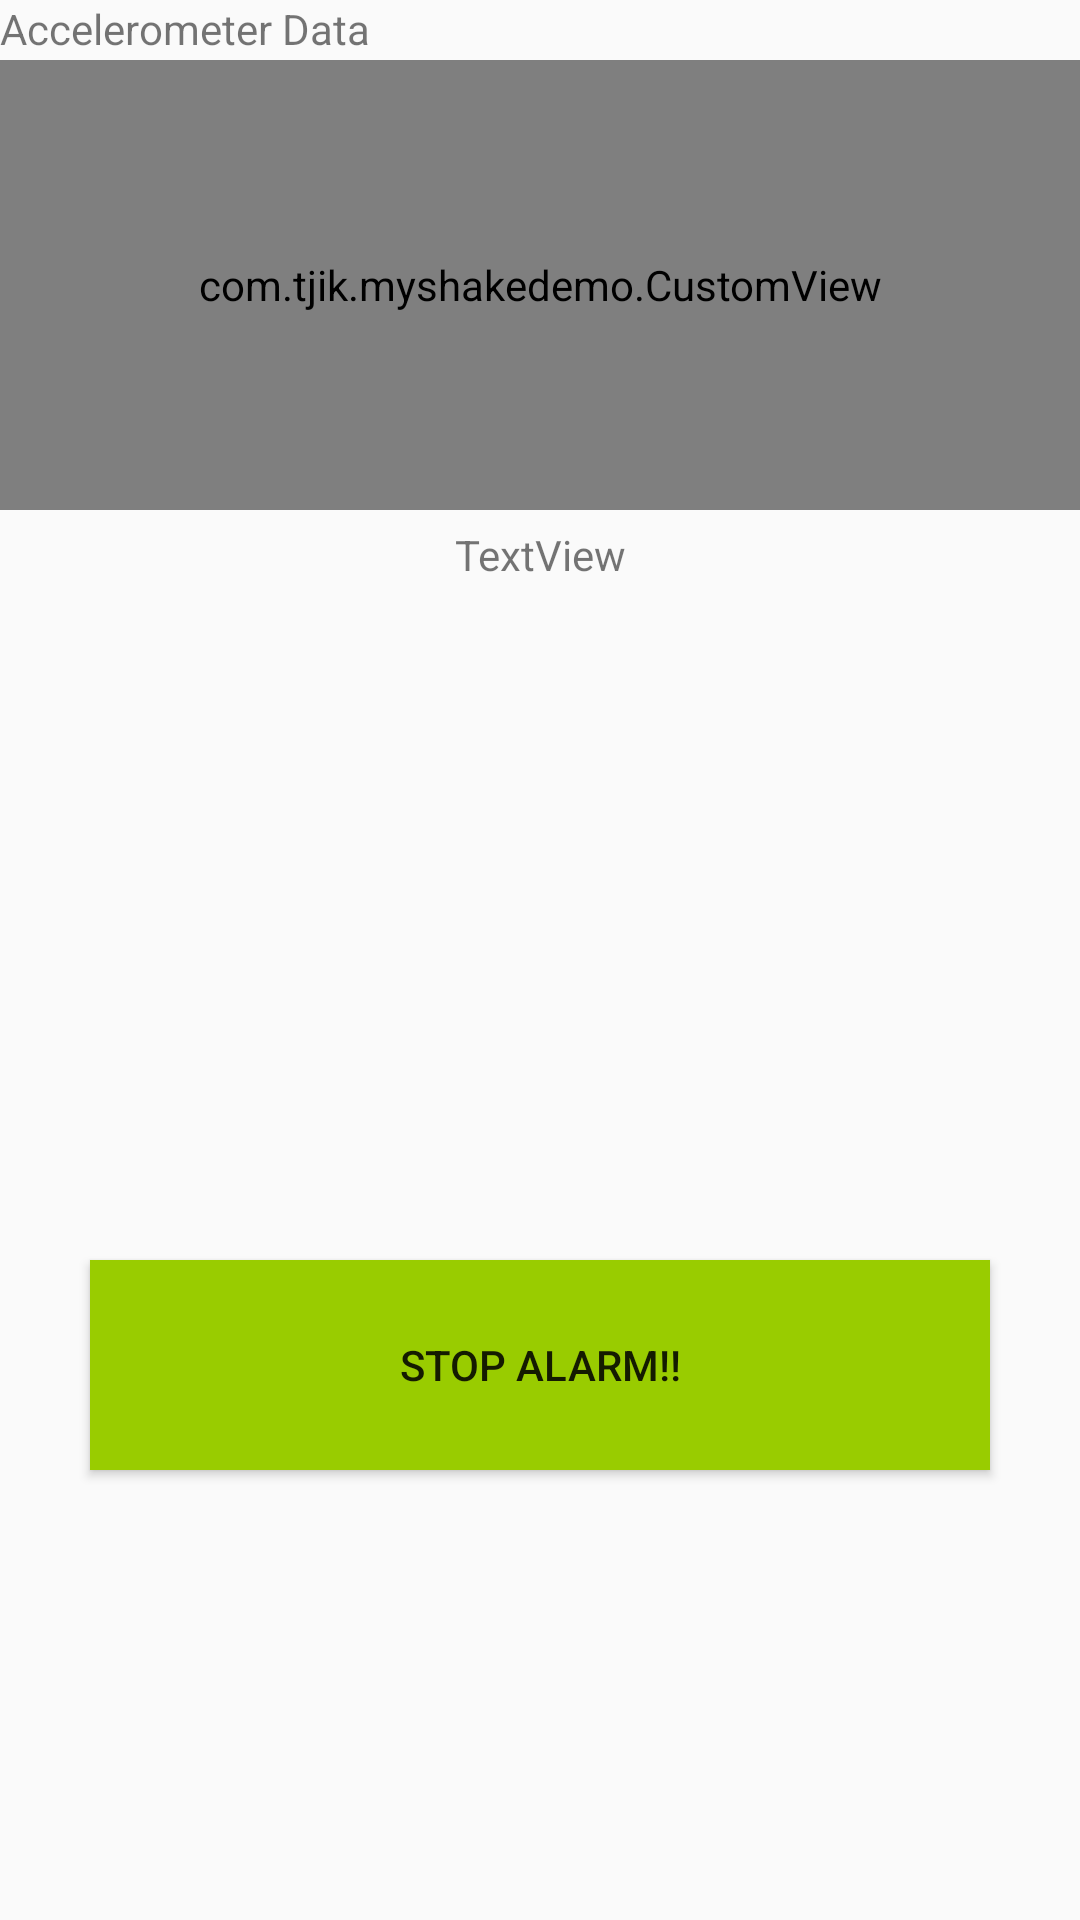

Reconstruct the res/layout file that produces this screen, plus the resources it refers to.
<!-- AndroidManifest.xml: application theme AppTheme -->
<!-- res/layout/activity_main.xml -->
<?xml version="1.0" encoding="utf-8"?>
<android.support.constraint.ConstraintLayout xmlns:android="http://schemas.android.com/apk/res/android"
    xmlns:app="http://schemas.android.com/apk/res-auto"
    xmlns:tools="http://schemas.android.com/tools"
    android:layout_width="match_parent"
    android:layout_height="match_parent"
    tools:context=".MainActivity">

    <TextView
        android:id="@+id/accText"
        android:layout_width="match_parent"
        android:layout_height="20dp"
        android:text="Accelerometer Data"/>

    <com.tjik.myshakedemo.CustomView
        android:id="@+id/xyzView"
        android:layout_width="match_parent"
        android:layout_height="150dp"
        android:layout_marginBottom="10dp"
        app:layout_constraintTop_toBottomOf="@+id/accText"/>

    <TextView
        android:id="@+id/numChildren"
        android:layout_width="match_parent"
        android:layout_height="30dp"
        android:text="TextView"
        app:layout_constraintTop_toBottomOf="@+id/xyzView"
        android:gravity="center" />


    <ScrollView
        android:layout_width="match_parent"
        android:layout_height="200dp"
        android:layout_marginTop="10dp"
        android:id="@+id/logScroll"
        app:layout_constraintTop_toBottomOf="@id/numChildren">
        <TextView
            android:layout_width="match_parent"
            android:layout_height="match_parent"
            android:id="@+id/logText"/>

    </ScrollView>

    <android.widget.Button
        android:id="@+id/shakingBtn"
        android:layout_width="300dp"
        android:layout_height="70dp"
        android:background="@android:color/holo_green_light"
        android:text="Stop Alarm!!"
        android:layout_marginTop="10dp"
        app:layout_constraintLeft_toLeftOf="parent"
        app:layout_constraintRight_toRightOf="parent"
        app:layout_constraintTop_toBottomOf="@id/logScroll" />

</android.support.constraint.ConstraintLayout>
<!-- resources referenced by this layout -->
<resources>
  <style name="AppTheme" parent="Theme.AppCompat.Light.DarkActionBar">
          
          <item name="colorPrimary">@color/colorGray</item>
          <item name="colorPrimaryDark">@color/colorDarkGray</item>
          <item name="colorAccent">@color/colorPrimary</item>
      </style>
  <color name="colorGray">#555</color>
  <color name="colorDarkGray">#333</color>
  <color name="colorPrimary">#3F51B5</color>
</resources>
